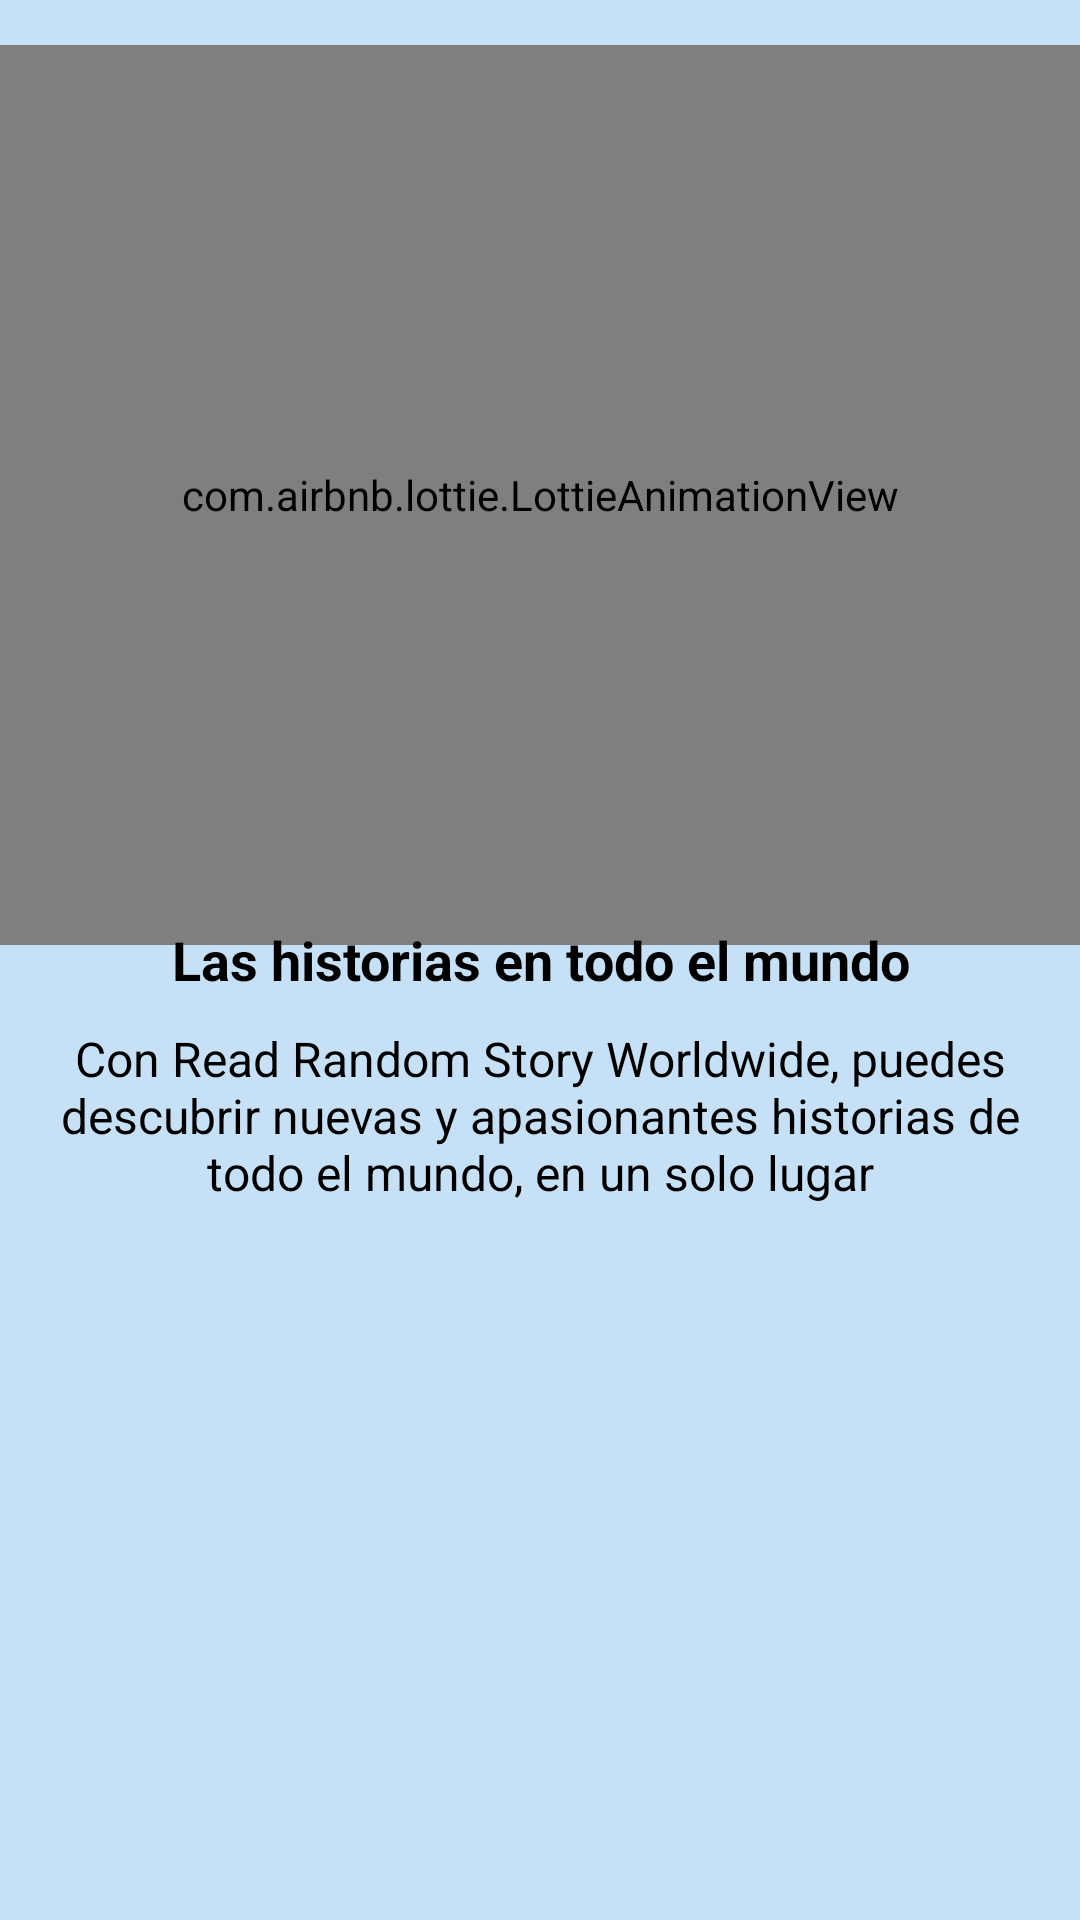

This screen was rendered from an Android layout file. Write that file and the resources it references.
<!-- AndroidManifest.xml: application theme Theme.RandomStory -->
<!-- res/layout/welcome_slide2.xml -->
<?xml version="1.0" encoding="utf-8"?>
<RelativeLayout xmlns:android="http://schemas.android.com/apk/res/android"
    xmlns:app="http://schemas.android.com/apk/res-auto"
    android:layout_width="match_parent"
    android:layout_height="match_parent"
    android:background="@color/slideBg2">


    <com.airbnb.lottie.LottieAnimationView
        android:id="@+id/lottie"
        android:layout_width="match_parent"
        android:layout_height="300dp"
        android:layout_alignParentTop="true"
        android:layout_gravity="center_horizontal"
        android:layout_marginTop="15dp"
        app:lottie_autoPlay="true"
        app:lottie_loop="true"
        app:lottie_rawRes="@raw/slide2" />


    <TextView
        android:id="@+id/slider_desc"
        android:layout_width="match_parent"
        android:layout_height="wrap_content"
        android:layout_centerInParent="true"
        android:layout_marginHorizontal="6dp"
        android:layout_marginTop="80dp"
        android:gravity="center_horizontal"
        android:text="@string/slide_1_title"
        android:textColor="@color/black"
        android:textSize="18dp"
        android:textStyle="bold" />


    <TextView
        android:layout_width="match_parent"
        android:layout_height="wrap_content"
        android:layout_below="@id/slider_desc"
        android:layout_marginHorizontal="6dp"
        android:layout_marginTop="10dp"
        android:gravity="center_horizontal"
        android:text="@string/slide_1_desc"
        android:textColor="@color/black"
        android:textSize="16dp" />
</RelativeLayout>
<!-- resources referenced by this layout -->
<resources>
  <color name="black">#FF000000</color>
  <color name="slideBg2">#c6e0f6</color>
  <string name="slide_1_desc">Con Read Random Story Worldwide, puedes descubrir
          nuevas y apasionantes historias de todo el mundo, en un solo lugar</string>
  <string name="slide_1_title">Las historias en todo el mundo</string>
  <style name="Theme.RandomStory" parent="Theme.MaterialComponents.DayNight.NoActionBar">
          
  
          <item name="colorPrimary">@color/blue</item>
          <item name="colorPrimaryVariant">@color/blue</item>
          <item name="colorOnPrimary">@color/white</item>
          
          <item name="colorSecondary">@color/teal_200</item>
          <item name="colorSecondaryVariant">@color/teal_200</item>
          <item name="colorOnSecondary">@color/black</item>
          
  
          
          <item name="android:statusBarColor" tools:targetApi="l">?attr/colorPrimaryVariant</item>
          
      </style>
  <color name="blue">#887BB0</color>
  <color name="white">#FFFFFFFF</color>
  <color name="teal_200">#808080</color>
</resources>
